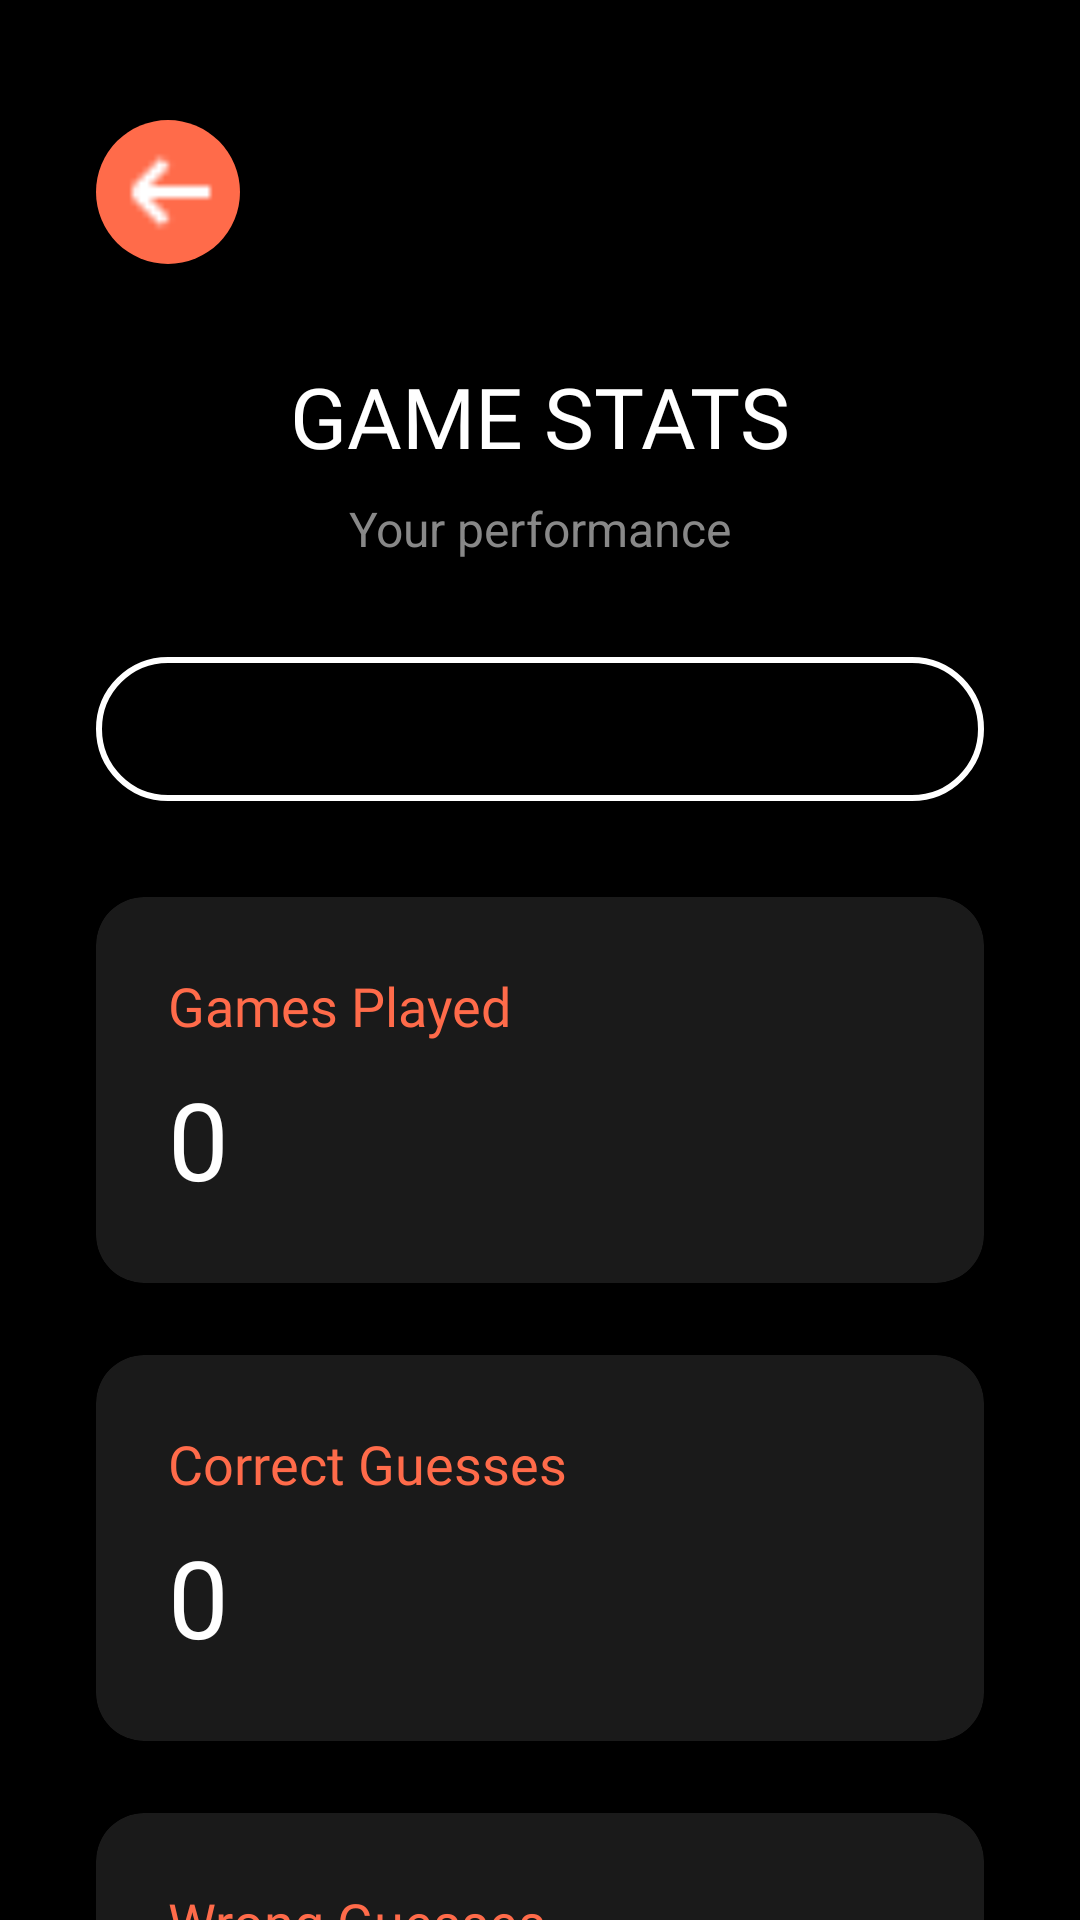

Reconstruct the res/layout file that produces this screen, plus the resources it refers to.
<!-- AndroidManifest.xml: application theme Theme.GuessingNumber_FP -->
<!-- res/layout/activity_stats.xml -->
<?xml version="1.0" encoding="utf-8"?>
<ScrollView xmlns:android="http://schemas.android.com/apk/res/android"
    xmlns:app="http://schemas.android.com/apk/res-auto"
    android:background="#000000"
    android:layout_width="match_parent"
    android:layout_height="match_parent">

    <LinearLayout
        android:orientation="vertical"
        android:layout_width="match_parent"
        android:layout_height="wrap_content"
        android:padding="32dp">

        <ImageButton
            android:id="@+id/btnBackStats"
            android:layout_width="48dp"
            android:layout_height="48dp"
            android:src="@drawable/ic_arrow_back"
            android:background="@drawable/circle_orange"
            android:contentDescription="Back"
            android:layout_gravity="start"
            android:elevation="4dp"
            android:tint="#FFFFFF"
            android:layout_marginTop="8dp"/>

        <TextView
            android:id="@+id/tvGameStatsTitle"
            android:layout_width="wrap_content"
            android:layout_height="wrap_content"
            android:layout_gravity="center_horizontal"
            android:layout_marginTop="32dp"
            android:fontFamily="@font/audiowide"
            android:text="GAME STATS"
            android:textColor="#fff"
            android:textSize="28sp" />

        <TextView
            android:id="@+id/tvPerformanceSubtitle"
            android:layout_width="wrap_content"
            android:layout_height="wrap_content"
            android:text="Your performance"
            android:textColor="#888"
            android:textSize="16sp"
            android:layout_gravity="center_horizontal"
            android:layout_marginTop="8dp"/>

        <Spinner
            android:id="@+id/spinnerDifficulty"
            android:layout_width="match_parent"
            android:layout_height="48dp"
            android:layout_marginTop="32dp"
            android:background="@drawable/edittext_white_rounded"
            android:paddingStart="16dp"
            android:paddingEnd="16dp"
            android:popupBackground="#1A1A1A"
            android:spinnerMode="dropdown"/>

        
        <androidx.cardview.widget.CardView
            android:layout_width="match_parent"
            android:layout_height="wrap_content"
            android:layout_marginTop="32dp"
            app:cardBackgroundColor="#1A1A1A"
            app:cardCornerRadius="16dp"
            app:cardElevation="0dp">

            <LinearLayout
                android:layout_width="match_parent"
                android:layout_height="wrap_content"
                android:orientation="vertical"
                android:padding="24dp">

                <TextView
                    android:layout_width="wrap_content"
                    android:layout_height="wrap_content"
                    android:text="Games Played"
                    android:textColor="#FF6B4A"
                    android:textSize="18sp"
                    android:fontFamily="@font/poppins_medium"/>

                <TextView
                    android:id="@+id/tvGamesPlayed"
                    android:layout_width="wrap_content"
                    android:layout_height="wrap_content"
                    android:text="0"
                    android:textColor="#fff"
                    android:textSize="36sp"
                    android:fontFamily="@font/audiowide"
                    android:layout_marginTop="8dp"/>
            </LinearLayout>
        </androidx.cardview.widget.CardView>

        
        <androidx.cardview.widget.CardView
            android:layout_width="match_parent"
            android:layout_height="wrap_content"
            android:layout_marginTop="24dp"
            app:cardBackgroundColor="#1A1A1A"
            app:cardCornerRadius="16dp"
            app:cardElevation="0dp">

            <LinearLayout
                android:layout_width="match_parent"
                android:layout_height="wrap_content"
                android:orientation="vertical"
                android:padding="24dp">

                <TextView
                    android:layout_width="wrap_content"
                    android:layout_height="wrap_content"
                    android:text="Correct Guesses"
                    android:textColor="#FF6B4A"
                    android:textSize="18sp"
                    android:fontFamily="@font/poppins_medium"/>

                <TextView
                    android:id="@+id/tvGamesWon"
                    android:layout_width="wrap_content"
                    android:layout_height="wrap_content"
                    android:text="0"
                    android:textColor="#fff"
                    android:textSize="36sp"
                    android:fontFamily="@font/audiowide"
                    android:layout_marginTop="8dp"/>
            </LinearLayout>
        </androidx.cardview.widget.CardView>

        
        <androidx.cardview.widget.CardView
            android:layout_width="match_parent"
            android:layout_height="wrap_content"
            android:layout_marginTop="24dp"
            app:cardBackgroundColor="#1A1A1A"
            app:cardCornerRadius="16dp"
            app:cardElevation="0dp">

            <LinearLayout
                android:layout_width="match_parent"
                android:layout_height="wrap_content"
                android:orientation="vertical"
                android:padding="24dp">

                <TextView
                    android:layout_width="wrap_content"
                    android:layout_height="wrap_content"
                    android:text="Wrong Guesses"
                    android:textColor="#FF6B4A"
                    android:textSize="18sp"
                    android:fontFamily="@font/poppins_medium"/>

                <TextView
                    android:id="@+id/tvGamesLost"
                    android:layout_width="wrap_content"
                    android:layout_height="wrap_content"
                    android:text="0"
                    android:textColor="#fff"
                    android:textSize="36sp"
                    android:fontFamily="@font/audiowide"
                    android:layout_marginTop="8dp"/>
            </LinearLayout>
        </androidx.cardview.widget.CardView>

        
        <androidx.cardview.widget.CardView
            android:layout_width="match_parent"
            android:layout_height="wrap_content"
            android:layout_marginTop="24dp"
            app:cardBackgroundColor="#1A1A1A"
            app:cardCornerRadius="16dp"
            app:cardElevation="0dp">

            <LinearLayout
                android:layout_width="match_parent"
                android:layout_height="wrap_content"
                android:orientation="vertical"
                android:padding="24dp">

                <TextView
                    android:layout_width="wrap_content"
                    android:layout_height="wrap_content"
                    android:text="Hints Used"
                    android:textColor="#FF6B4A"
                    android:textSize="18sp"
                    android:fontFamily="@font/poppins_medium"/>

                <TextView
                    android:id="@+id/tvHintsUsed"
                    android:layout_width="wrap_content"
                    android:layout_height="wrap_content"
                    android:text="0"
                    android:textColor="#fff"
                    android:textSize="36sp"
                    android:fontFamily="@font/audiowide"
                    android:layout_marginTop="8dp"/>
            </LinearLayout>
        </androidx.cardview.widget.CardView>

        
        <androidx.cardview.widget.CardView
            android:layout_width="match_parent"
            android:layout_height="wrap_content"
            android:layout_marginTop="24dp"
            app:cardBackgroundColor="#1A1A1A"
            app:cardCornerRadius="16dp"
            app:cardElevation="0dp">

            <LinearLayout
                android:layout_width="match_parent"
                android:layout_height="wrap_content"
                android:orientation="vertical"
                android:padding="24dp">

                <TextView
                    android:layout_width="wrap_content"
                    android:layout_height="wrap_content"
                    android:text="Win Rate"
                    android:textColor="#FF6B4A"
                    android:textSize="18sp"
                    android:fontFamily="@font/poppins_medium"/>

                <TextView
                    android:id="@+id/tvWinRate"
                    android:layout_width="wrap_content"
                    android:layout_height="wrap_content"
                    android:text="0%"
                    android:textColor="#fff"
                    android:textSize="36sp"
                    android:fontFamily="@font/audiowide"
                    android:layout_marginTop="8dp"/>
            </LinearLayout>
        </androidx.cardview.widget.CardView>


        
        <androidx.cardview.widget.CardView
            android:layout_width="match_parent"
            android:layout_height="wrap_content"
            android:layout_marginTop="24dp"
            app:cardBackgroundColor="#1A1A1A"
            app:cardCornerRadius="16dp"
            app:cardElevation="0dp">

            <LinearLayout
                android:layout_width="match_parent"
                android:layout_height="wrap_content"
                android:orientation="vertical"
                android:padding="24dp">

                <TextView
                    android:layout_width="wrap_content"
                    android:layout_height="wrap_content"
                    android:text="Best Score"
                    android:textColor="#FF6B4A"
                    android:textSize="18sp"
                    android:fontFamily="@font/poppins_medium"/>

                <TextView
                    android:id="@+id/tvBestScore"
                    android:layout_width="wrap_content"
                    android:layout_height="wrap_content"
                    android:text="0"
                    android:textColor="#fff"
                    android:textSize="36sp"
                    android:fontFamily="@font/audiowide"
                    android:layout_marginTop="8dp"/>
            </LinearLayout>
        </androidx.cardview.widget.CardView>

    </LinearLayout>
</ScrollView>
<!-- resources referenced by this layout -->
<resources>
  <!-- drawable circle_orange (drawable) -->
  <shape xmlns:android="http://schemas.android.com/apk/res/android"
      android:shape="oval">
      <solid android:color="#FF6B4A"/>
  </shape>
  <!-- drawable edittext_white_rounded (drawable) -->
  <shape xmlns:android="http://schemas.android.com/apk/res/android"
      android:shape="rectangle">
      <solid android:color="@android:color/transparent"/>
      <stroke android:width="2dp" android:color="#FFFFFF"/>
      <corners android:radius="24dp"/>
  </shape>
  <!-- drawable ic_arrow_back: png bitmap (drawable, 203 bytes) -->
  <style name="Theme.GuessingNumber_FP" parent="Theme.MaterialComponents.DayNight.NoActionBar">
          
          <item name="colorPrimary">#000000</item>
          <item name="colorPrimaryVariant">#000000</item>
          <item name="colorOnPrimary">#FFFFFF</item>
          
          <item name="colorSecondary">#FF6B4A</item>
          <item name="colorSecondaryVariant">#FF6B4A</item>
          <item name="colorOnSecondary">#FFFFFF</item>
          
          <item name="materialButtonStyle">@style/Widget.MaterialComponents.Button</item>
          
          <item name="android:statusBarColor">#000000</item>
          
      </style>
</resources>
